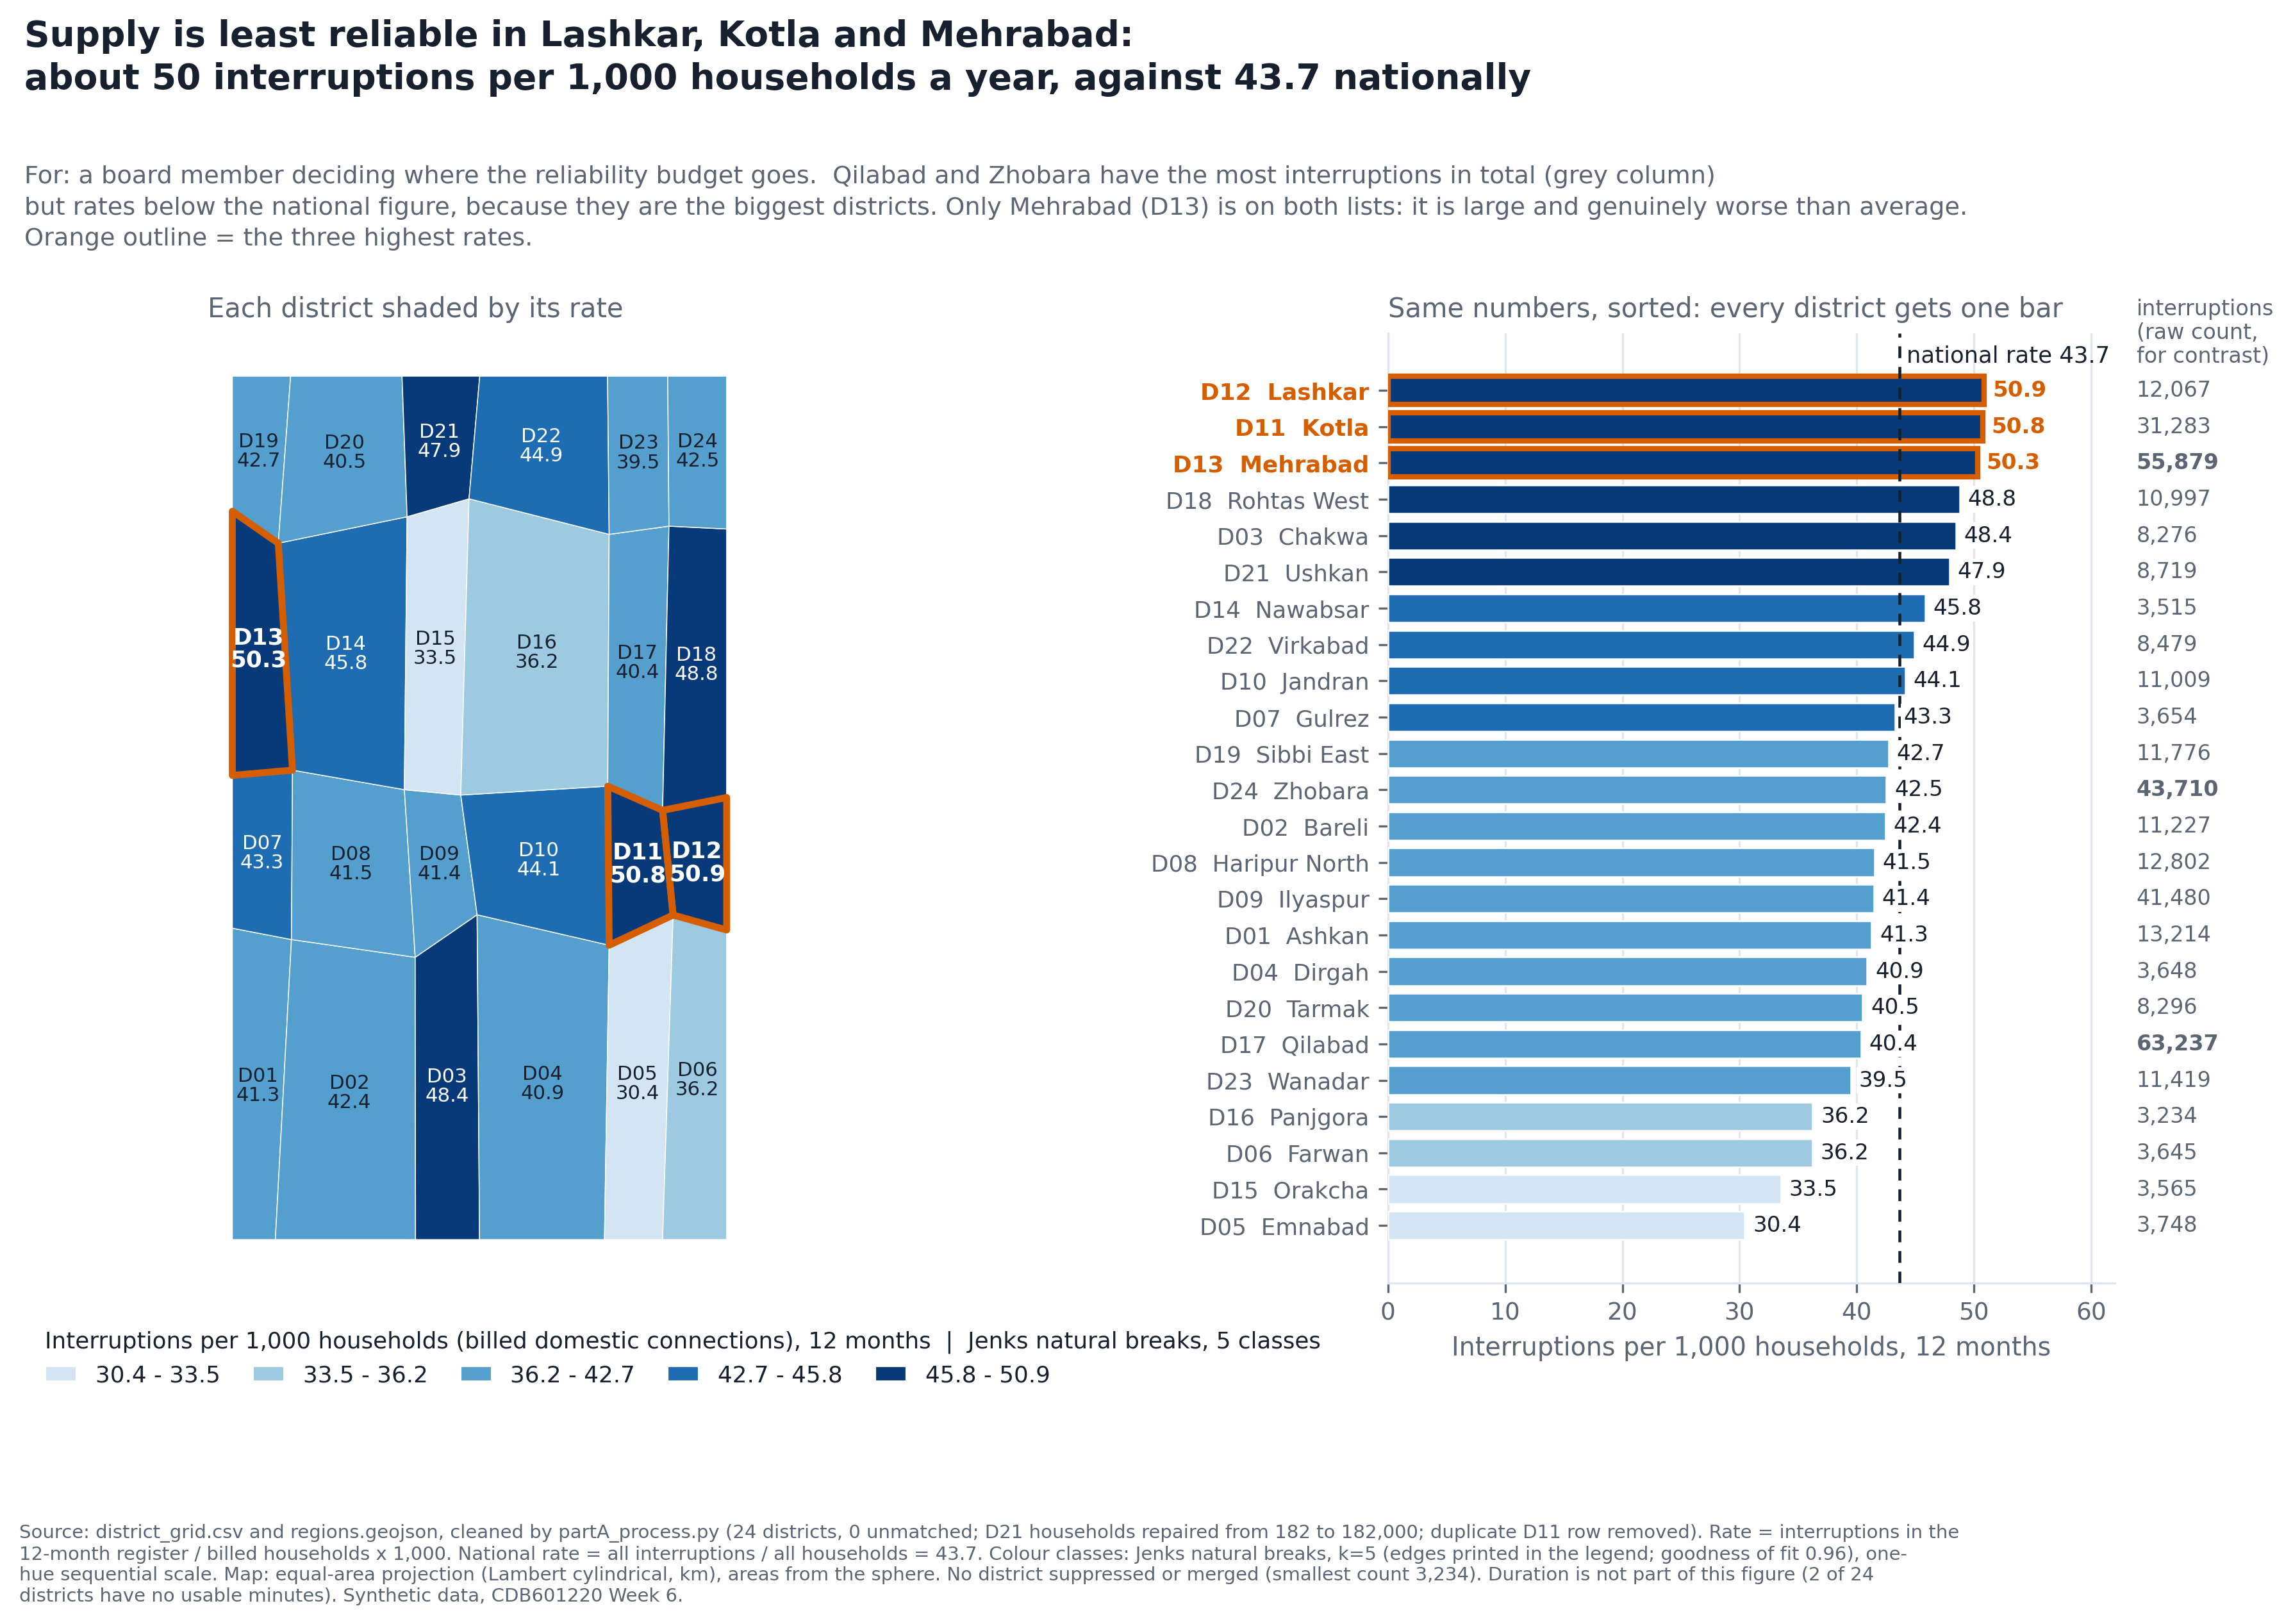

The script that drew this image:
"""
Week 6 - Task C: the figure the board will actually see.

    python3 partA_process.py     # once
    python3 partC_figure.py      # writes partC_figure.png and prints the numbers

The question: WHERE IS SUPPLY LEAST RELIABLE?  (not: where are there the most
interruptions)

The figure is a map and a sorted bar chart that share one colour legend:
    left   equal-area choropleth, interruptions per 1,000 households
    right  the same 24 numbers as bars, sorted, so every district gets the
           same amount of ink (the map gives the 5 biggest districts 12.6% of
           the land for 59.9% of the people)
and the raw count sits in grey beside each bar, so the reader can see the
counterfactual without doing any arithmetic.

Everything partC_note.md quotes is printed by this script.
"""
from __future__ import annotations

import sys
import textwrap
from pathlib import Path

import matplotlib
matplotlib.use("Agg")
import matplotlib.pyplot as plt
import numpy as np
import pandas as pd
from matplotlib.collections import PatchCollection
from matplotlib.patches import Patch, Polygon as MplPolygon

HERE = Path(__file__).resolve().parent
sys.path.insert(0, str(HERE))

import geolib                       # noqa: E402
import vizlib                       # noqa: E402
from vizlib import PALETTE          # noqa: E402

CLEAN, DATA = HERE / "clean", HERE / "data"
if not (CLEAN / "district_grid_clean.csv").exists():
    sys.exit("clean/district_grid_clean.csv is missing - run partA_process.py first.")

vizlib.style_defaults()
ORANGE, INK, SOFT = PALETTE["highlight"], PALETTE["ink"], PALETTE["ink_soft"]

# ------------------------------------------------------------------ the numbers
reg = pd.read_csv(CLEAN / "district_grid_clean.csv")
feats = geolib.read_geojson(Path(__file__).parent / "regions.geojson")
assert len(reg) == 24 and set(reg.code) == {f["code"] for f in feats}

K = 1000                                    # "per 1,000 households"
reg["rate"] = reg.outages / reg.households * K
pooled = reg.outages.sum() / reg.households.sum() * K
rate = dict(zip(reg.code, reg.rate))
reg["rank_rate"] = reg.rate.rank(ascending=False).astype(int)
reg["rank_cnt"] = reg.outages.rank(ascending=False).astype(int)

top_rate = reg.nlargest(3, "rate").code.tolist()
top_cnt = reg.nlargest(3, "outages").code.tolist()
both = sorted(set(top_rate) & set(top_cnt))
r_count = np.corrcoef(reg.outages, reg.households)[0, 1]
r_rate = np.corrcoef(reg.rate, reg.households)[0, 1]
top5pop = reg.nlargest(5, "population")
area = {f["code"]: geolib.polygon_area_km2(f["ring"]) for f in feats}
land5 = sum(area[c] for c in top5pop.code) / sum(area.values()) * 100
pop5 = top5pop.population.sum() / reg.population.sum() * 100

# anchors from the brief
assert round(r_count, 3) == 0.991 and round(r_rate, 3) == 0.175
assert top_cnt == ["D17", "D13", "D24"], top_cnt
assert top_rate == ["D12", "D11", "D13"], top_rate
assert both == ["D13"]
assert round(pooled, 1) == 43.7
assert round(land5, 1) == 12.6 and round(pop5, 1) == 59.9

print("=" * 70)
print("the numbers behind partC_note.md")
print("=" * 70)
print(f"national pooled rate        {pooled:.1f} interruptions per 1,000 households")
print(f"r(interruptions, households)               {r_count:+.3f}")
print(f"r(rate per 1,000 households, households)   {r_rate:+.3f}")
print(f"top 3 by COUNT   {top_cnt}   top 3 by RATE   {top_rate}   on both: {both}")
print(f"5 most populous districts {top5pop.code.tolist()}: "
      f"{land5:.1f}% of the land, {pop5:.1f}% of the people")

# ---- class breaks: print them, and argue the scheme with a number -------------
K_CLASSES = 5
print("\nclass breaks for the rate (printed, as required) and goodness of fit")
edges_by = {}
for scheme in ("natural", "quantile", "equal"):
    e = geolib.breaks(reg.rate, scheme, K_CLASSES)
    edges_by[scheme] = e
    print(f"   {scheme:<9} {[round(float(v), 1) for v in e]}   "
          f"GVF {geolib.gvf(reg.rate, e):.3f}")
edges = edges_by["natural"]
cls = dict(zip(reg.code, geolib.class_of(reg.rate, edges)))
n_top_class = sum(1 for c in cls.values() if c == K_CLASSES - 1)
print(f"   -> Jenks, k=5. The darkest class holds {n_top_class} districts "
      f"({', '.join(sorted(c for c, v in cls.items() if v == K_CLASSES - 1))})")

# ---- the denominator argument --------------------------------------------------
reg["rate_pop"] = reg.outages / reg.population * K
print("\ndenominator check")
print(f"   persons per household spans "
      f"{(reg.population / reg.households).min():.2f} - "
      f"{(reg.population / reg.households).max():.2f}")
print(f"   top 3 per 1,000 HOUSEHOLDS: {top_rate}   "
      f"top 3 per 1,000 PEOPLE: {reg.nlargest(3, 'rate_pop').code.tolist()}")

# ---- duration, as a second opinion on "where is service worst" ----------------
ok = reg.outage_minutes.notna()
reg["min_per_hh"] = reg.outage_minutes / reg.households
reg["mean_len"] = reg.outage_minutes / reg.outages
rk = reg.loc[ok, "min_per_hh"].rank(ascending=False).astype(int)
rk = pd.Series(rk.values, index=reg.loc[ok, "code"])
print("\nduration check (22 districts with usable outage_minutes)")
print(f"   top 3 by interruption-minutes per household: "
      f"{reg.loc[ok].nlargest(3, 'min_per_hh').code.tolist()}")
for c in top_rate:
    ml = reg.set_index("code").mean_len[c]
    print(f"   {c}: rank {rk.get(c, 'n/a')} of 22 on minutes per household, "
          f"mean interruption {ml:.0f} min" if c in rk.index else f"   {c}: n/a")
print(f"   mean interruption length, all usable districts: "
      f"{reg.mean_len.min():.0f} - {reg.mean_len.max():.0f} min "
      f"(median {reg.mean_len.median():.0f})")

# ---- noise: do I need to suppress anyone? ------------------------------------------
fl = geolib.funnel_limits(reg.households, pooled, per=K)
m = reg.sort_values("households").reset_index(drop=True)
m["lo"], m["hi"] = fl.lo.values, fl.hi.values
m["outside"] = (m.rate < m.lo) | (m.rate > m.hi)
half = 1.96 / np.sqrt(reg.outages.min()) * 100
print("\nsuppression / merging")
print(f"   smallest interruption count {reg.outages.min():,} "
      f"(+/-{half:.1f}% of its rate at 95% under Poisson)")
print(f"   {int(m.outside.sum())} of 24 districts sit outside the 95% funnel; "
      f"the funnel is narrow because every count is in the thousands")
print("   districts suppressed or merged: 0")

# ---- the counterfactual -------------------------------------------------------------
tot = reg.outages.sum()
reg["share_count"] = reg.outages / tot * 100
reg["excess"] = (reg.rate - pooled).clip(lower=0) * reg.households / K
reg["share_excess"] = reg.excess / reg.excess.sum() * 100
cnt3 = reg.set_index("code").loc[top_cnt]
print("\nCOUNTERFACTUAL: the raw-count version")
print(f"   top 3 by count {top_cnt} hold {cnt3.share_count.sum():.1f}% of all "
      f"interruptions; their rates: "
      f"{[round(float(v), 1) for v in cnt3.rate]} vs national {pooled:.1f}")
below = [c for c in top_cnt if rate[c] < pooled]
print(f"   of those, below the national rate: {below}")
cnt_cls = geolib.class_of(reg.outages, geolib.breaks(reg.outages, 'natural', 5))
reg["cnt_class"] = cnt_cls
print("   a Jenks map of the raw counts would shade darkest:",
      reg[reg.cnt_class >= 3].sort_values("outages", ascending=False).code.tolist())
lost = reg[(reg.rank_rate <= 7) & (reg.rank_cnt - reg.rank_rate >= 5)
           ].sort_values("rank_rate")
print("   high-rate districts the count map would push down the list:")
for _, r in lost.iterrows():
    print(f"      {r.code} {r.district:<14} rate rank {r.rank_rate:>2}, count rank "
          f"{r.rank_cnt:>2}  ({int(r.outages):,} interruptions, "
          f"{r.share_count:.1f}% of the national count)")
print(f"   budget illustration (my rule, NOT the board's): split by raw count vs "
      f"split by interruptions above the national rate")
five = [c for c in lost.code]
sub = reg.set_index("code")
print(f"      {five}: {sub.loc[five].share_count.sum():.1f}% by count, "
      f"{sub.loc[five].share_excess.sum():.1f}% by excess")
for c in ["D13", "D11", "D12", "D17", "D24", "D09"]:
    print(f"      {c} {sub.at[c, 'district']:<10} {sub.at[c, 'share_count']:>5.1f}% by "
          f"count  {sub.at[c, 'share_excess']:>5.1f}% by excess   "
          f"(rate {sub.at[c, 'rate']:.1f})")
print(f"   {int((reg.rate < pooled).sum())} of 24 districts are below the "
      f"national rate; {int((reg.rate > pooled).sum())} above.\n")

# =========================================================================
# THE FIGURE
# =========================================================================
cm = plt.get_cmap(PALETTE["sequential"])
shades = [cm(0.18 + 0.78 * c / (K_CLASSES - 1)) for c in range(K_CLASSES)]
shade_hex = ["#{:02x}{:02x}{:02x}".format(*(int(round(255 * v)) for v in s[:3]))
             for s in shades]
print("colour check on the five sequential shades (order is carried by "
      "lightness, and every bar and polygon is also labelled with its number)")
vizlib.cvd_report(shade_hex, "deutan")
i, j, a, b, d = vizlib.worst_pair(shade_hex, "deutan")
print(f"   worst adjacent pair after deutan simulation: S{i}/S{j} dE {d:.1f} "
      f"({vizlib.verdict(d)})\n")

fig = plt.figure(figsize=(12.6, 7.6))
axm = fig.add_axes([0.015, 0.13, 0.37, 0.65])
axb = fig.add_axes([0.575, 0.13, 0.30, 0.65])

# ---- left: the map --------------------------------------------------------
geolib.choropleth(axm, feats, rate, scheme="natural", k=K_CLASSES, legend=False)
lat_ts = geolib._collection_lat_ts(feats)
hl = []
for f in feats:
    if f["code"] in top_rate:
        x, y = geolib._project_ring(list(f["ring"]), "equal_area", lat_ts)
        hl.append(MplPolygon(np.column_stack([x, y]), closed=True))
axm.add_collection(PatchCollection(hl, facecolors="none", edgecolors=ORANGE,
                                   linewidths=2.6, zorder=6))
for f in feats:
    px, py = geolib.representative_point(f["ring"])
    x, y = geolib.equal_area_xy([px], [py], lat_ts=lat_ts)
    c = f["code"]
    dark = cls[c] >= 3
    axm.text(x[0], y[0], f"{c}\n{rate[c]:.1f}", ha="center", va="center",
             fontsize=8.6 if c in top_rate else 7.4,
             fontweight="bold" if c in top_rate else "normal",
             color="white" if dark else INK, zorder=7, linespacing=1.05)
axm.set_title("Each district shaded by its rate", fontsize=10, loc="left",
              color=SOFT, fontweight="normal", pad=6)

# ---- right: the sorted bars ---------------------------------------------------
order = reg.sort_values("rate", ascending=True).reset_index(drop=True)
ypos = np.arange(len(order))
bars = axb.barh(ypos, order.rate, color=[shades[cls[c]] for c in order.code],
                edgecolor=["#ffffff" if c not in top_rate else ORANGE
                           for c in order.code],
                linewidth=[0.6 if c not in top_rate else 2.0 for c in order.code],
                height=0.78, zorder=3)
axb.set_yticks(ypos)
axb.set_yticklabels([f"{c}  {n}" for c, n in zip(order.code, order.district)],
                    fontsize=8.6)
for t, c in zip(axb.get_yticklabels(), order.code):
    if c in top_rate:
        t.set_color(ORANGE)
        t.set_fontweight("bold")
axb.set_xlim(0, 62)
axb.set_xlabel("Interruptions per 1,000 households, 12 months", fontsize=9.5)
axb.grid(axis="y", visible=False)
axb.axvline(pooled, color=INK, lw=1.1, ls=(0, (4, 3)), zorder=4)
axb.text(pooled + 0.6, len(order) - 0.35, f"national rate {pooled:.1f}",
         fontsize=8.5, color=INK, va="bottom", ha="left")
for y, c, v in zip(ypos, order.code, order.rate):
    axb.text(v + 0.7, y, f"{v:.1f}", va="center", ha="left", fontsize=8.2,
             color=ORANGE if c in top_rate else INK,
             fontweight="bold" if c in top_rate else "normal", zorder=6,
             bbox=dict(boxstyle="square,pad=0.12", fc="white", ec="none"))
# the raw count, in grey, in its own column to the right of the axes
axb.text(1.03, len(order) - 0.35, "interruptions\n(raw count,\nfor contrast)", fontsize=8,
         color=SOFT, ha="left", va="bottom", transform=axb.get_yaxis_transform(),
         linespacing=1.15)
for y, c, n in zip(ypos, order.code, order.outages):
    axb.text(1.03, y, f"{int(n):,}", fontsize=8, color=SOFT, ha="left",
             va="center", transform=axb.get_yaxis_transform(),
             fontweight="bold" if c in top_cnt else "normal")
axb.set_title("Same numbers, sorted: every district gets one bar",
              fontsize=10, loc="left", color=SOFT, fontweight="normal", pad=6)

# ---- one shared legend, under both panels ----------------------------------------
handles = [Patch(facecolor=shades[c], edgecolor="white",
                 label=f"{edges[c]:.1f} - {edges[c + 1]:.1f}")
           for c in range(K_CLASSES)]
fig.legend(handles=handles, loc="lower left", bbox_to_anchor=(0.012, 0.045),
           ncol=K_CLASSES, frameon=False, fontsize=8.6, columnspacing=1.4,
           handlelength=1.4, title="Interruptions per 1,000 households (billed "
           "domestic connections), 12 months  |  Jenks natural breaks, 5 classes",
           title_fontsize=8.6, alignment="left")

# ---- title, reader, message --------------------------------------------------------
top_names = [dict(zip(reg.code, reg.district))[c] for c in top_rate]
fig.suptitle(
    f"Supply is least reliable in {top_names[0]}, {top_names[1]} and "
    f"{top_names[2]}:\nabout 50 interruptions per 1,000 households a year, "
    f"against {pooled:.1f} nationally",
    x=0.012, ha="left", fontsize=13.2, fontweight="bold", color=INK, y=0.995,
    linespacing=1.3)
fig.text(0.012, 0.895,
         "For: a board member deciding where the reliability budget goes.  "
         "Qilabad and Zhobara have the most interruptions in total (grey column)\n"
         "but rates below the national figure, because they are the biggest districts. "
         "Only Mehrabad (D13) is on both lists: it is large and genuinely worse than "
         "average.\nOrange outline = the three highest rates.",
         fontsize=9.2, color=SOFT, ha="left", va="top", linespacing=1.45)

note = (
    "Source: district_grid.csv and regions.geojson, cleaned by partA_process.py (24 districts, 0 unmatched; D21 households repaired from 182 to 182,000; duplicate D11 row removed). "
    "Rate = interruptions in the 12-month register / billed households x 1,000. National rate = all interruptions / all households = "
    f"{pooled:.1f}. Colour classes: Jenks natural breaks, k=5 (edges printed in the legend; goodness of fit "
    f"{geolib.gvf(reg.rate, edges):.2f}), one-hue sequential scale. Map: equal-area projection (Lambert cylindrical, km), areas from the sphere. "
    "No district suppressed or merged (smallest count 3,234). Duration is not part of this figure (2 of 24 districts have no usable minutes). Synthetic data, CDB601220 Week 6.")
fig.text(0.012, 0.008, "", fontsize=1)           # keep the canvas stable for tight bbox
vizlib.save_fig(fig, HERE / "partC_figure.png",
                note="\n".join(textwrap.fill(p, 205) for p in note.split("\n")))
plt.close(fig)
print("wrote partC_figure.png (300 dpi)")
